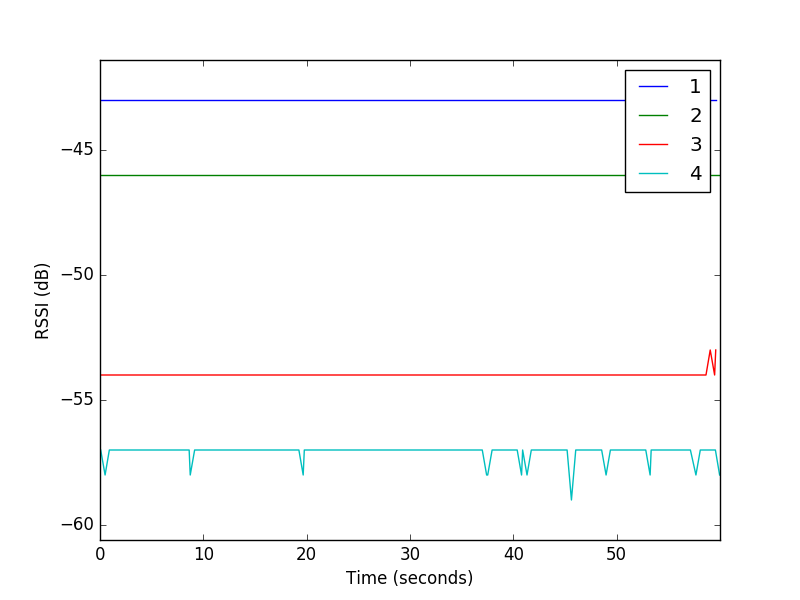

Values plotted in this chart, from the file beside it:
1, 110, 11110, -43
2, 110, 11171, -46
4, 110, 11178, -57
3, 111, 11201, -54
1, 114, 11532, -43
2, 114, 11589, -46
4, 115, 11602, -58
3, 115, 11631, -54
1, 115, 11640, -43
4, 119, 12014, -57
1, 119, 12053, -43
2, 120, 12106, -46
4, 120, 12116, -57
3, 120, 12150, -54
1, 120, 12160, -43
2, 124, 12525, -46
4, 124, 12527, -57
1, 124, 12571, -43
3, 124, 12573, -54
2, 125, 12626, -46
4, 125, 12628, -57
1, 128, 12991, -43
3, 128, 12998, -54
2, 129, 13041, -46
4, 129, 13051, -57
1, 129, 13098, -43
3, 130, 13101, -54
2, 133, 13455, -46
4, 133, 13467, -57
3, 134, 13514, -54
1, 134, 13522, -43
2, 134, 13556, -46
4, 134, 13568, -57
3, 138, 13940, -54
1, 138, 13942, -43
2, 138, 13979, -46
4, 138, 13984, -57
1, 139, 14046, -43
3, 139, 14048, -54
2, 139, 14084, -46
4, 139, 14086, -57
1, 143, 14460, -43
3, 143, 14467, -54
2, 143, 14496, -46
1, 144, 14567, -43
2, 148, 14917, -46
4, 148, 14942, -57
1, 148, 14987, -43
3, 148, 14994, -54
2, 149, 15018, -46
1, 153, 15404, -43
3, 153, 15408, -54
2, 153, 15449, -46
4, 153, 15462, -57
1, 154, 15509, -43
3, 154, 15518, -54
2, 157, 15864, -46
4, 157, 15877, -57
1, 158, 15920, -43
3, 158, 15942, -54
2, 158, 15971, -46
... 655 more rows
